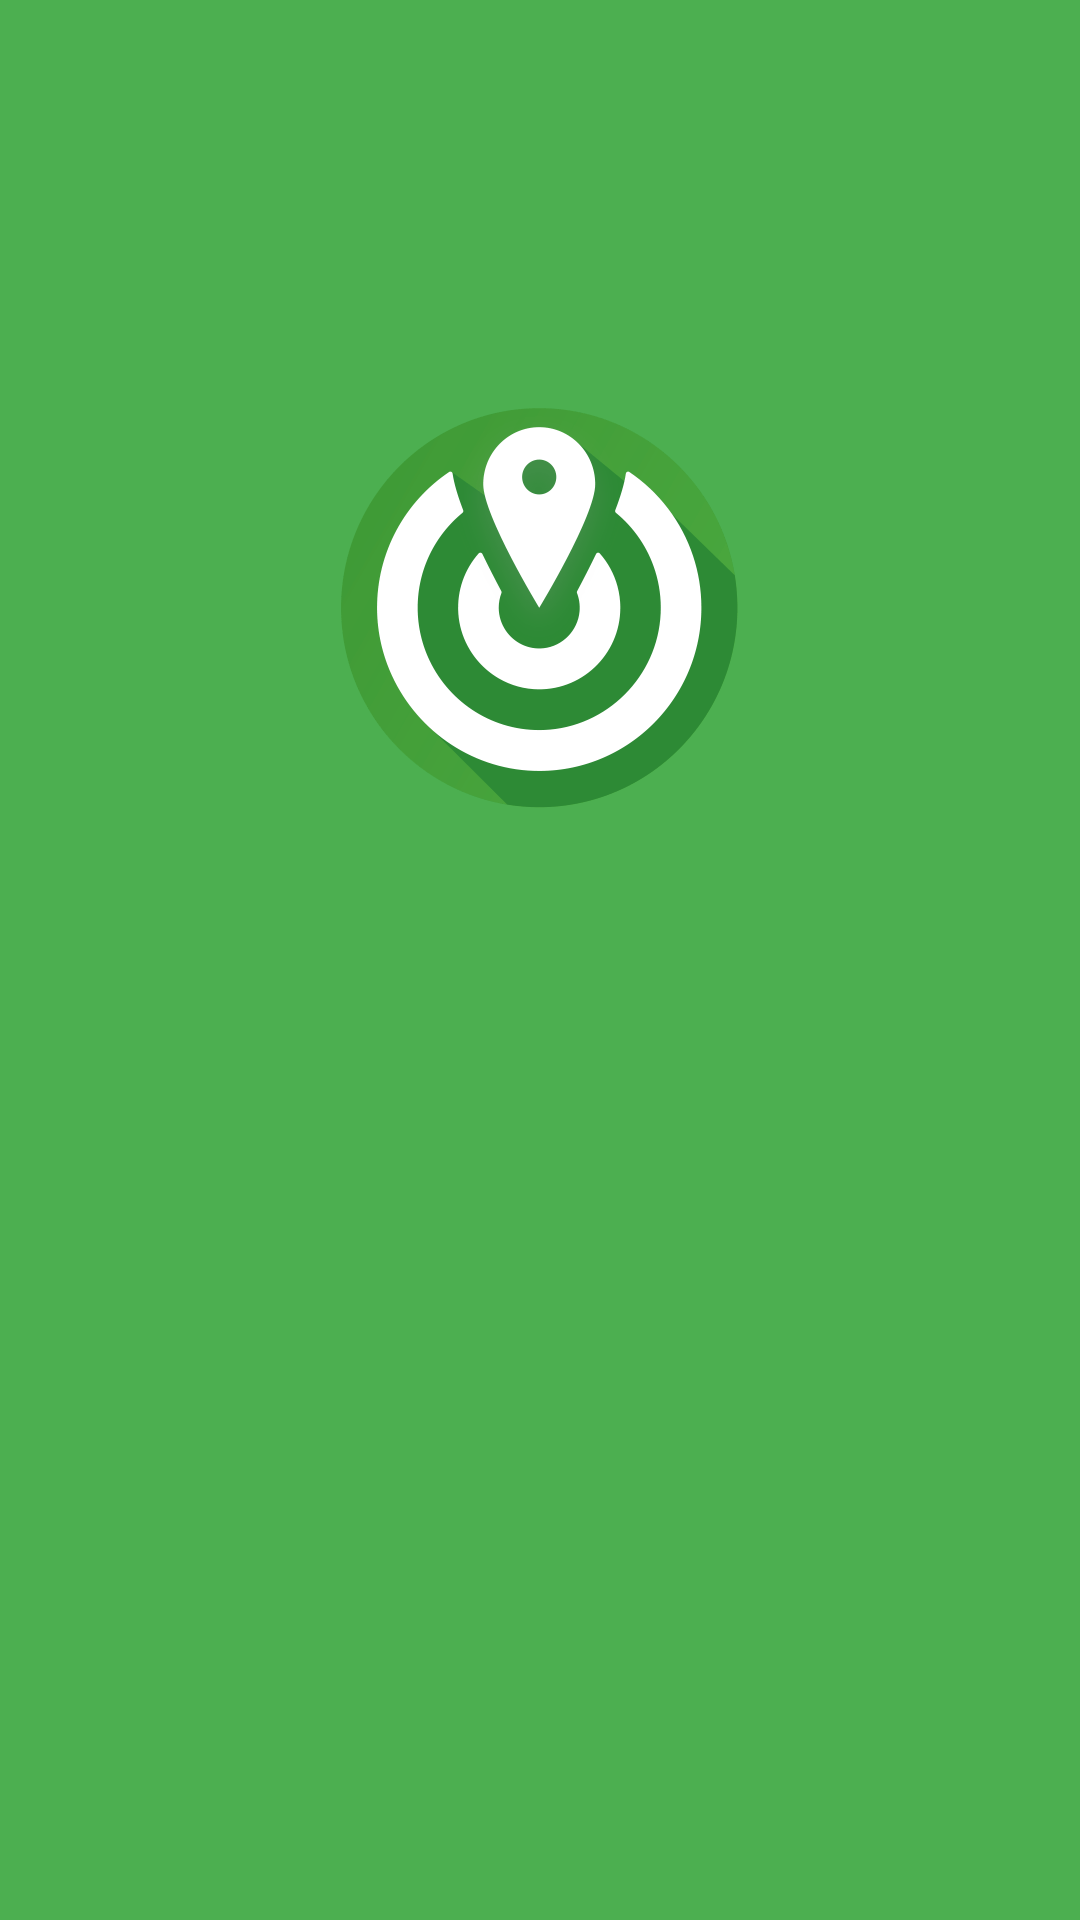

This screen was rendered from an Android layout file. Write that file and the resources it references.
<!-- AndroidManifest.xml: activity theme loginTheme -->
<!-- res/layout/activity_splash.xml -->
<LinearLayout xmlns:android="http://schemas.android.com/apk/res/android"
    xmlns:tools="http://schemas.android.com/tools" android:layout_width="match_parent"
    android:orientation="vertical"
    android:layout_height="match_parent" android:paddingLeft="@dimen/activity_horizontal_margin"
    android:paddingRight="@dimen/activity_horizontal_margin"
    android:paddingTop="@dimen/activity_vertical_margin"
    android:paddingBottom="@dimen/activity_vertical_margin" tools:context=".loginActivity"
    android:background="#4caf50">

    <ImageView
        android:layout_width="fill_parent"
        android:layout_height="wrap_content"
        android:src="@drawable/logo"
        android:contentDescription="@string/pingLogo"
        android:id="@+id/logoPing"
        android:layout_marginTop="@dimen/splash_logo_top_margin" />

</LinearLayout>
<!-- resources referenced by this layout -->
<resources>
  <dimen name="activity_horizontal_margin">16dp</dimen>
  <dimen name="activity_vertical_margin">16dp</dimen>
  <dimen name="splash_logo_top_margin">120dp</dimen>
  <!-- drawable logo: png bitmap (drawable-xxhdpi, 16727 bytes) -->
  <string name="pingLogo">Logo Ping</string>
  <style name="loginTheme" parent="Theme.AppCompat.Light.NoActionBar">
          <item name="android:windowNoTitle">true</item>
      </style>
</resources>
